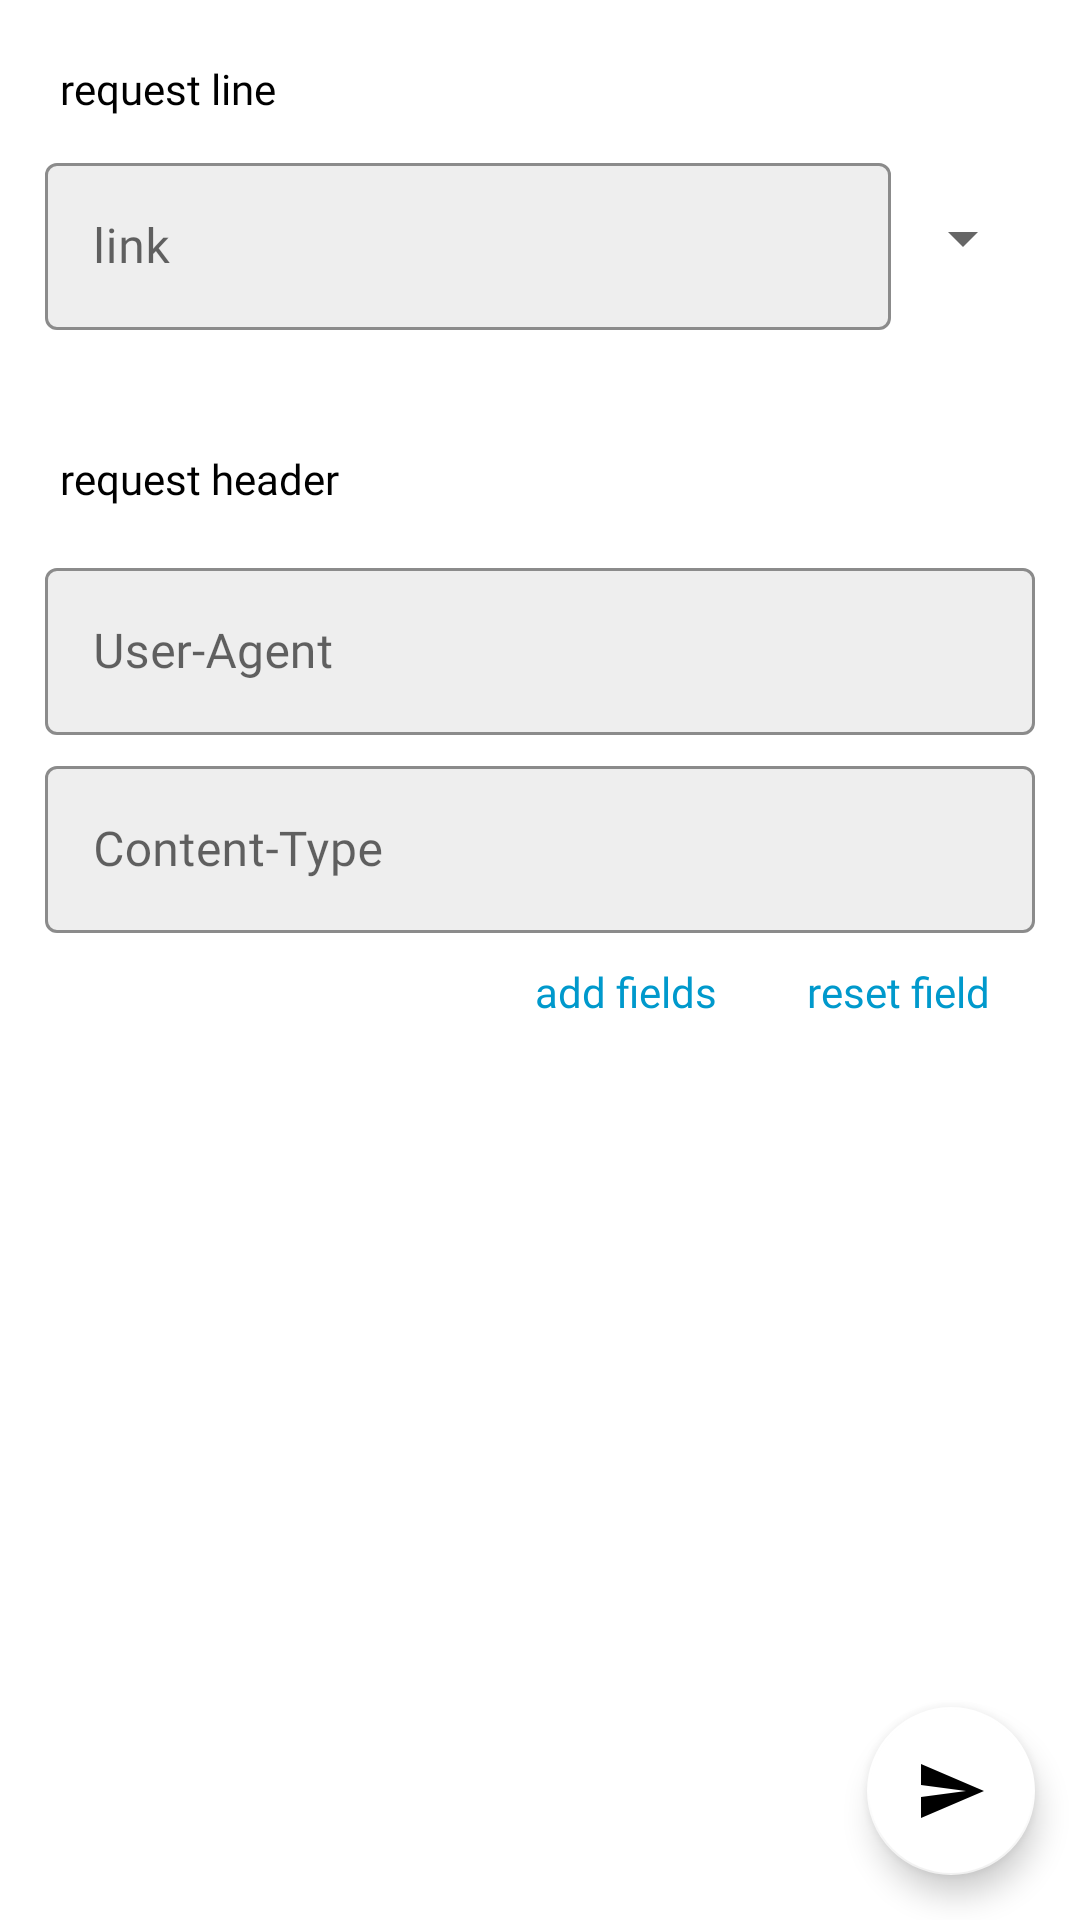

Write the Android layout XML for this screen, with the resource values it uses.
<!-- AndroidManifest.xml: application theme AppTheme -->
<!-- res/layout/fragment_request.xml -->
<?xml version="1.0" encoding="utf-8"?>
<androidx.constraintlayout.widget.ConstraintLayout
    xmlns:android="http://schemas.android.com/apk/res/android"
    xmlns:app="http://schemas.android.com/apk/res-auto"
    xmlns:tools="http://schemas.android.com/tools"
    android:layout_width="match_parent"
    android:layout_height="match_parent"
    tools:context=".request.RequestFragment">

    <ScrollView
        android:layout_width="match_parent"
        android:layout_height="match_parent"
        tools:context=".request.RequestFragment">

        <androidx.constraintlayout.widget.ConstraintLayout
            android:layout_width="match_parent"
            android:layout_height="wrap_content">

            <TextView
                android:id="@+id/tv_line"
                android:layout_width="wrap_content"
                android:layout_height="wrap_content"
                android:layout_marginStart="20dp"
                android:layout_marginTop="20dp"
                android:text="@string/edit_title"
                android:fontFamily="@font/googlesans_medium"
                android:textColor="@color/colorAccent"
                app:layout_constraintLeft_toLeftOf="parent"
                app:layout_constraintTop_toTopOf="parent" />

            <com.google.android.material.textfield.TextInputLayout
                android:id="@+id/til"
                android:layout_width="0dp"
                android:layout_height="wrap_content"
                android:layout_marginStart="@dimen/text_margin"
                android:layout_marginTop="10dp"
                app:layout_constraintLeft_toLeftOf="parent"
                app:layout_constraintRight_toLeftOf="@id/spinner"
                app:layout_constraintTop_toBottomOf="@id/tv_line"
                app:boxBackgroundColor="@color/colorBackground"
                app:boxBackgroundMode="outline"
                app:endIconMode="clear_text"
                app:boxStrokeColor="@color/colorAccent"
                app:hintTextColor="@color/colorAccent"
                style="@style/Widget.MaterialComponents.TextInputLayout.OutlinedBox">

                <com.google.android.material.textfield.TextInputEditText
                    android:id="@+id/et_url"
                    android:layout_width="match_parent"
                    android:layout_height="wrap_content"
                    android:hint="@string/edit_url"
                    android:fontFamily="@font/googlesans_medium"
                    android:inputType="textUri" />
            </com.google.android.material.textfield.TextInputLayout>

            <Spinner
                android:id="@+id/spinner"
                android:layout_width="wrap_content"
                android:layout_height="0dp"
                android:layout_marginEnd="@dimen/text_margin"
                android:entries="@array/http_func"
                app:layout_constraintBottom_toBottomOf="@id/til"
                app:layout_constraintRight_toRightOf="parent"
                app:layout_constraintTop_toTopOf="@id/til" />

            <TextView
                android:id="@+id/tv_hdr"
                android:layout_width="wrap_content"
                android:layout_height="wrap_content"
                android:layout_marginStart="20dp"
                android:layout_marginTop="40dp"
                android:text="@string/edit_header_title"
                android:fontFamily="@font/googlesans_medium"
                android:textColor="@color/colorAccent"
                app:layout_constraintLeft_toLeftOf="parent"
                app:layout_constraintTop_toBottomOf="@id/til" />

            <LinearLayout
                android:id="@+id/ll_headers"
                android:layout_width="match_parent"
                android:layout_height="wrap_content"
                android:layout_marginStart="@dimen/text_margin"
                android:layout_marginTop="15dp"
                android:layout_marginEnd="@dimen/text_margin"
                android:orientation="vertical"
                app:layout_constraintBottom_toTopOf="@id/btn_reset"
                app:layout_constraintLeft_toLeftOf="parent"
                app:layout_constraintRight_toRightOf="parent"
                app:layout_constraintTop_toBottomOf="@id/tv_hdr">

                <com.google.android.material.textfield.TextInputLayout
                    android:id="@+id/til_user_agent"
                    android:layout_width="match_parent"
                    android:layout_height="wrap_content"
                    app:boxBackgroundColor="@color/colorBackground"
                    app:boxBackgroundMode="outline"
                    app:endIconMode="clear_text"
                    app:boxStrokeColor="@color/colorAccent"
                    app:hintTextColor="@color/colorAccent"
                    style="@style/Widget.MaterialComponents.TextInputLayout.OutlinedBox">

                    <com.google.android.material.textfield.TextInputEditText
                        android:id="@+id/et_user_agent"
                        android:layout_width="match_parent"
                        android:layout_height="wrap_content"
                        android:hint="@string/edit_user_agent"
                        android:fontFamily="@font/googlesans_medium"
                        android:inputType="text" />
                </com.google.android.material.textfield.TextInputLayout>

                <com.google.android.material.textfield.TextInputLayout
                    android:id="@+id/til_content_type"
                    android:layout_width="match_parent"
                    android:layout_height="wrap_content"
                    android:layout_marginTop="5dp"
                    app:boxBackgroundColor="@color/colorBackground"
                    app:boxBackgroundMode="outline"
                    app:endIconMode="clear_text"
                    app:boxStrokeColor="@color/colorAccent"
                    app:hintTextColor="@color/colorAccent"
                    style="@style/Widget.MaterialComponents.TextInputLayout.OutlinedBox">

                    <com.google.android.material.textfield.TextInputEditText
                        android:id="@+id/et_content_type"
                        android:layout_width="match_parent"
                        android:layout_height="wrap_content"
                        android:hint="@string/edit_content_type"
                        android:fontFamily="@font/googlesans_medium"
                        android:inputType="text" />
                </com.google.android.material.textfield.TextInputLayout>

            </LinearLayout>

            <TextView
                android:id="@+id/btn_add"
                android:layout_width="wrap_content"
                android:layout_height="wrap_content"
                android:layout_marginEnd="30dp"
                android:text="@string/btn_add"
                android:fontFamily="@font/googlesans_medium"
                android:textColor="@android:color/holo_blue_dark"
                app:layout_constraintBottom_toBottomOf="@id/btn_reset"
                app:layout_constraintRight_toLeftOf="@id/btn_reset"
                app:layout_constraintTop_toTopOf="@id/btn_reset" />

            <TextView
                android:id="@+id/btn_reset"
                android:layout_width="wrap_content"
                android:layout_height="wrap_content"
                android:layout_marginTop="10dp"
                android:layout_marginEnd="30dp"
                android:text="@string/reset"
                android:fontFamily="@font/googlesans_medium"
                android:textColor="@android:color/holo_blue_dark"
                app:layout_constraintBottom_toTopOf="@id/tv_body"
                app:layout_constraintRight_toRightOf="parent"
                app:layout_constraintTop_toBottomOf="@id/ll_headers" />

            <TextView
                android:id="@+id/tv_body"
                android:layout_width="wrap_content"
                android:layout_height="wrap_content"
                android:layout_marginStart="20dp"
                android:layout_marginTop="40dp"
                android:text="@string/edit_body_title"
                android:fontFamily="@font/googlesans_medium"
                android:textColor="@color/colorAccent"
                app:layout_constraintLeft_toLeftOf="parent"
                app:layout_constraintTop_toBottomOf="@id/btn_reset" />

            <com.google.android.material.textfield.TextInputLayout
                android:id="@+id/til_body"
                android:layout_width="0dp"
                android:layout_height="wrap_content"
                android:layout_marginStart="@dimen/text_margin"
                android:layout_marginTop="15dp"
                android:layout_marginEnd="@dimen/text_margin"
                app:boxBackgroundColor="@color/colorBackground"
                app:boxBackgroundMode="outline"
                app:endIconMode="clear_text"
                app:boxStrokeColor="@color/colorAccent"
                app:hintTextColor="@color/colorAccent"
                style="@style/Widget.MaterialComponents.TextInputLayout.OutlinedBox"
                app:layout_constraintBottom_toBottomOf="parent"
                app:layout_constraintLeft_toLeftOf="parent"
                app:layout_constraintRight_toRightOf="parent"
                app:layout_constraintTop_toBottomOf="@id/tv_body">

                <com.google.android.material.textfield.TextInputEditText
                    android:id="@+id/et_body"
                    android:layout_width="match_parent"
                    android:layout_height="wrap_content"
                    android:hint="@string/edit_body"
                    android:fontFamily="@font/googlesans_medium"
                    android:inputType="text" />
            </com.google.android.material.textfield.TextInputLayout>

            <androidx.constraintlayout.widget.Group
                android:id="@+id/group_body"
                android:layout_width="wrap_content"
                android:layout_height="wrap_content"
                android:visibility="invisible"
                app:constraint_referenced_ids="tv_body,til_body" />

        </androidx.constraintlayout.widget.ConstraintLayout>
    </ScrollView>

    <com.google.android.material.floatingactionbutton.FloatingActionButton
        android:id="@+id/button_send"
        android:layout_width="wrap_content"
        android:layout_height="wrap_content"
        android:layout_marginEnd="@dimen/text_margin"
        android:layout_marginBottom="@dimen/text_margin"
        android:elevation="1dp"
        android:scaleType="center"
        android:src="@drawable/ic_send"
        app:fabSize="normal"
        app:tint="@color/colorAccent"
        app:backgroundTint="@color/colorPrimary"
        app:layout_constraintBottom_toBottomOf="parent"
        app:layout_constraintRight_toRightOf="parent"
        android:contentDescription="@string/request_button" />

</androidx.constraintlayout.widget.ConstraintLayout>
<!-- resources referenced by this layout -->
<resources>
  <string-array name="http_func">
          <item>GET</item>
          <item>POST</item>
          <item>HEAD</item>
          <item>PUT</item>
          <item>DELETE</item>
      </string-array>
  <color name="colorAccent">#000000</color>
  <color name="colorBackground">#EEEEEE</color>
  <color name="colorPrimary">#FFFFFF</color>
  <dimen name="text_margin">15dp</dimen>
  <!-- drawable ic_send (drawable-anydpi) -->
  <vector xmlns:android="http://schemas.android.com/apk/res/android"
      android:width="24dp"
      android:height="24dp"
      android:viewportWidth="24"
      android:viewportHeight="24"
      android:tint="#FFFFFF">
      <path
          android:fillColor="#FF000000"
          android:pathData="M2.01,21L23,12 2.01,3 2,10l15,2 -15,2z"/>
  </vector>
  <string name="btn_add"> add fields</string>
  <string name="edit_body">body</string>
  <string name="edit_body_title">request body</string>
  <string name="edit_content_type">Content-Type</string>
  <string name="edit_header_title">request header</string>
  <string name="edit_title"> request line</string>
  <string name="edit_url"> link</string>
  <string name="edit_user_agent">User-Agent</string>
  <string name="request_button">request button</string>
  <string name="reset"> reset field </string>
  <style name="Widget.MaterialComponents.TextInputLayout.OutlinedBox" parent="Base.Widget.MaterialComponents.TextInputLayout">
          <item name="materialThemeOverlay">
              @style/ThemeOverlay.MaterialComponents.TextInputEditText.OutlinedBox
          </item>
          <item name="boxCollapsedPaddingTop">0dp</item>
          <item name="android:theme">@style/exampleCursor</item>
      </style>
  <style name="AppTheme" parent="Theme.MaterialComponents.DayNight">
          
          <item name="colorPrimary">@color/colorPrimary</item>
          <item name="colorPrimaryDark">@color/colorPrimaryDark</item>
          <item name="colorAccent">@color/colorAccent</item>
  
          <item name="android:statusBarColor">@color/colorPrimary</item>
          <item name="android:windowLightStatusBar" tools:targetApi="23">true</item>
  
      </style>
  <style name="exampleCursor" parent="ThemeOverlay.MaterialComponents.TextInputEditText.OutlinedBox">
          <item name="colorControlActivated">@color/colorCursor</item>
      </style>
  <color name="colorPrimaryDark">#BDBDBD</color>
  <color name="colorCursor">#263238</color>
</resources>
